Run: headless pygame with SDL's dummy video driver; simulated clock (each Clock.tick advances the game by its frame time, no real sleeping); random seed 0; keys injected as events and as key.get_pressed() state; no mouse input.
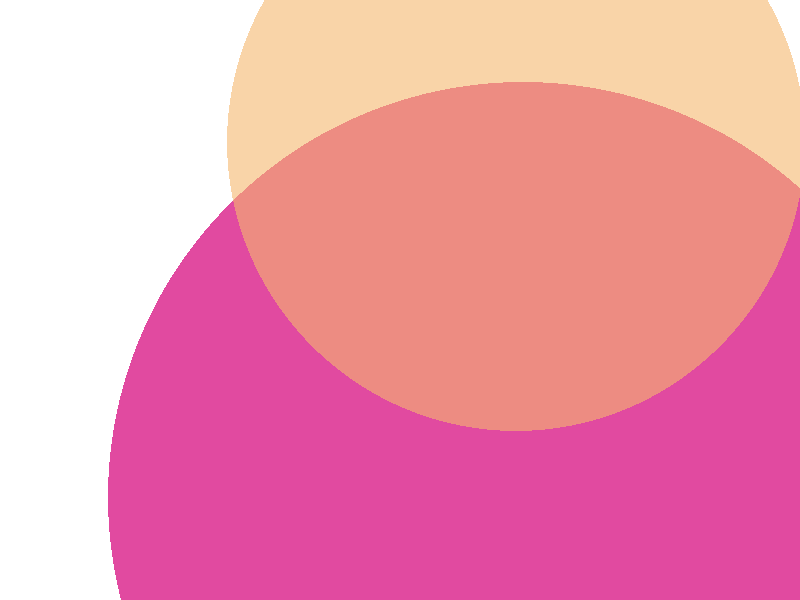
Frame 1 of 4 · flips 1–60 · no input
Frame 2 of 4 · flips 61–180 · tapped SPACE, RETURN · held RIGHT (→), D · screen unchanged from frame 1, image omitted
Frame 3 of 4 · flips 181–300 · held DOWN (↓), S · screen unchanged from frame 2, image omitted
Frame 4 of 4 · flips 301–420 · held LEFT (←), A, UP (↑), W · screen unchanged from frame 3, image omitted

The pygame program that drew these frames:

# SHAPE CLASS

import random
import pygame

MAX_WIDTH = 800
MAX_HEIGHT = 600

class Shape(pygame.sprite.Sprite):
	'''
	METHODS:
	- ability to draw a circle continuously to the screen

	ATTRIBUTES:
	- transparency (alpha) value of the shape (randomly generated)
	- color tuple of the shape (randomly generated)
	- coordinate tuple of the shape (randomly generated)
	- dimensions of the shape (randomly generated)

	- surface object for the shape to be generated onto
	'''
	def __init__(self):
		pygame.sprite.Sprite.__init__(self)
		self.transparency = random.randint(0, 255)
		self.color = (random.randint(0, 255), random.randint(0, 255), random.randint(0, 255), self.transparency)
		self.coordinates = (random.randint(0, MAX_WIDTH), random.randint(0, MAX_HEIGHT))
		self.radius = random.randint(1, MAX_WIDTH)

		self.surf = pygame.Surface((MAX_WIDTH, MAX_HEIGHT), pygame.SRCALPHA)
		self.rect = self.surf.get_rect()

	def update(self):
		pygame.draw.circle(self.surf, self.color, self.coordinates, self.radius)


if __name__ == "__main__":
	pygame.init()
	pygame.display.set_caption("Shape Test")
	window = pygame.display.set_mode([MAX_WIDTH, MAX_HEIGHT])
	clock = pygame.time.Clock()

	shape1 = Shape()
	shape2 = Shape()

	running = True
	while running:
		window.fill((255, 255, 255))

		shape1.update()
		window.blit(shape1.surf, shape1.rect)

		shape2.update()
		window.blit(shape2.surf, shape2.rect)

		pygame.display.flip()
		clock.tick(30)

	pygame.quit()
